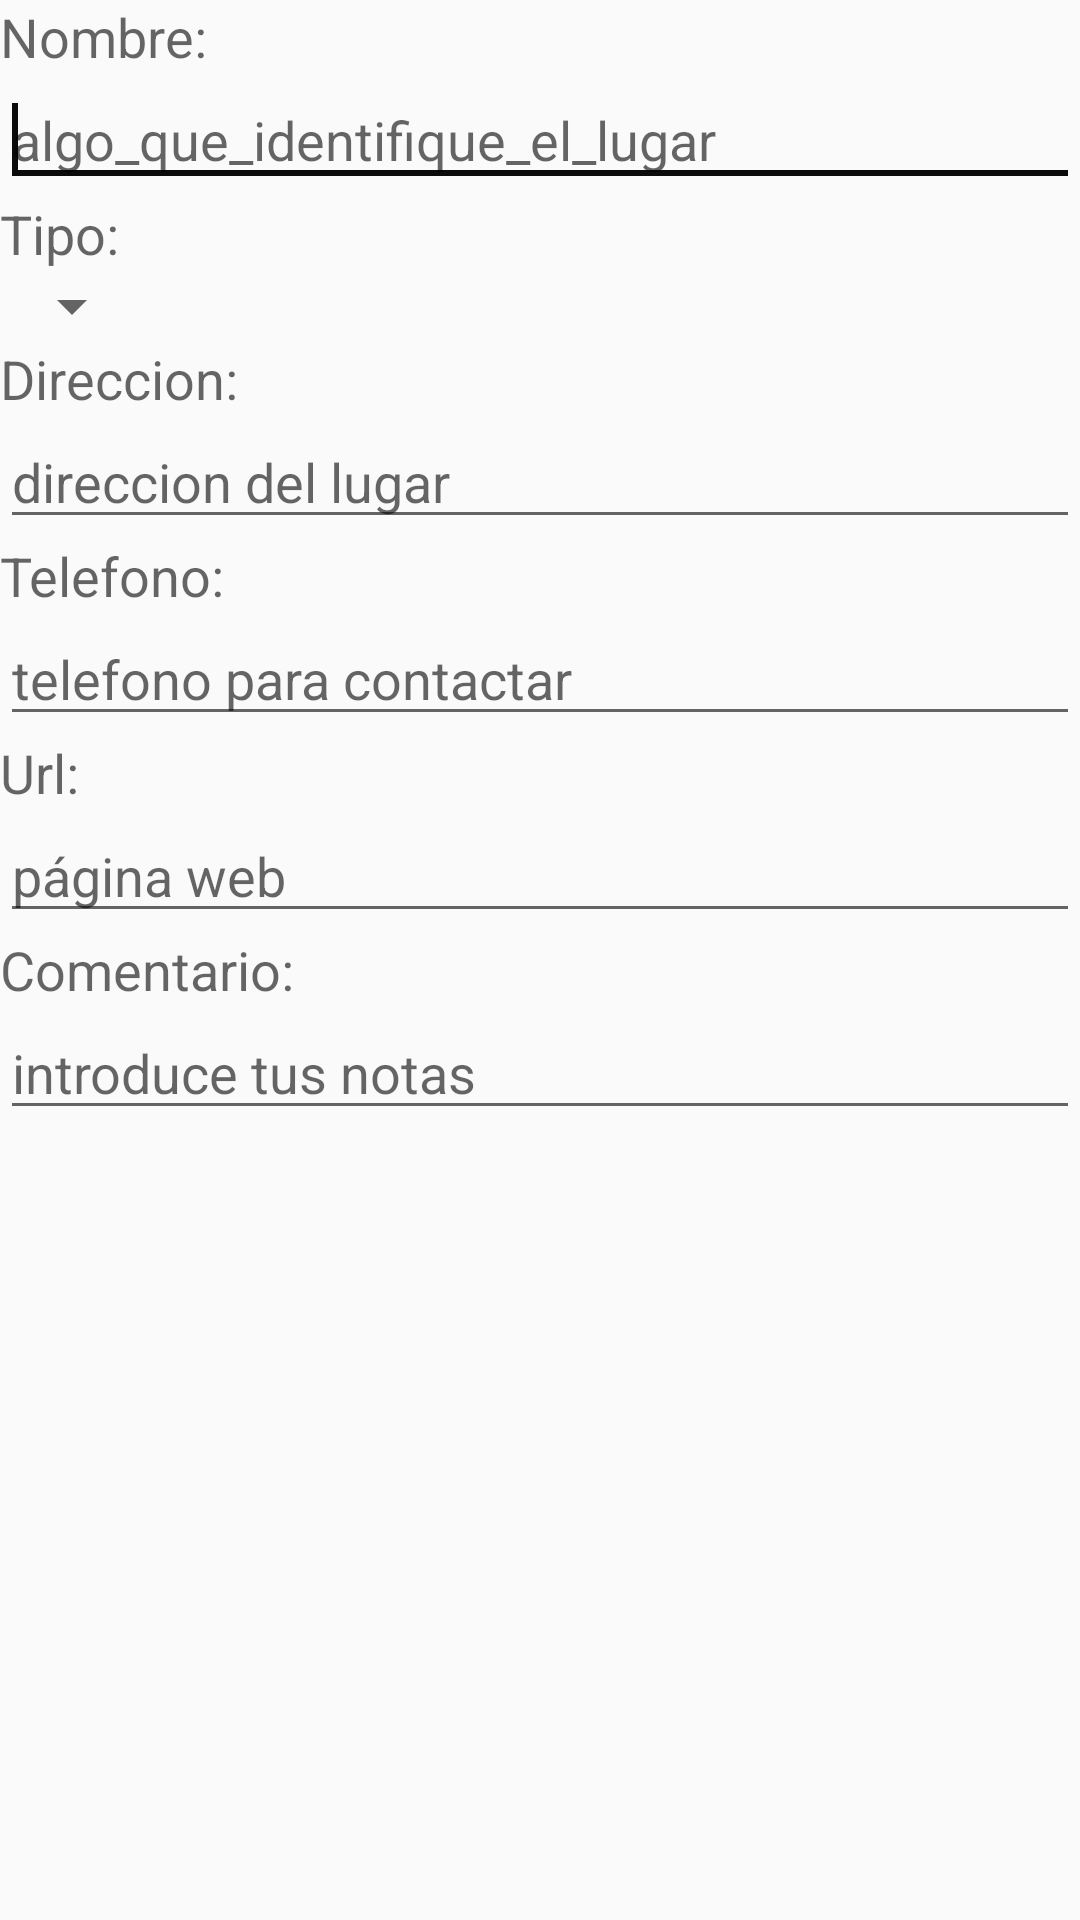

Write the Android layout XML for this screen, with the resource values it uses.
<!-- AndroidManifest.xml: application theme AppTheme -->
<!-- res/layout/edicion_lugar.xml -->
<?xml version="1.0" encoding="utf-8"?>

<ScrollView xmlns:android="http://schemas.android.com/apk/res/android"
    android:layout_width="match_parent"
    android:layout_height="wrap_content">

    <LinearLayout
        android:layout_width="match_parent"
        android:layout_height="wrap_content"
        android:orientation="vertical">

        <TextView
            android:id="@+id/t_nombre"
            android:layout_width="wrap_content"
            android:layout_height="wrap_content"
            android:text="Nombre:"
            android:textAppearance="?android:attr/textAppearanceMedium" />

        <EditText
            android:id="@+id/nombre"
            android:layout_width="match_parent"
            android:layout_height="wrap_content"
            android:layout_below="@id/t_nombre"
            android:hint="algo_que_identifique_el_lugar" >
            <requestFocus />
        </EditText>

        <TextView
            android:id="@+id/t_tipo"
            android:layout_width="wrap_content"
            android:layout_height="wrap_content"
            android:layout_below="@id/nombre"
            android:text="Tipo:"
            android:textAppearance="?android:attr/textAppearanceMedium" />
        <Spinner
            android:id="@+id/tipo"
            android:layout_width="wrap_content"
            android:layout_height="wrap_content"
            android:layout_alignTop="@+id/t_tipo"
            android:layout_toRightOf="@id/t_tipo">
        </Spinner>

        <TextView
            android:id="@+id/t_direccion"
            android:layout_width="wrap_content"
            android:layout_height="wrap_content"
            android:layout_below="@id/t_tipo"
            android:text="Direccion:"
            android:textAppearance="?android:attr/textAppearanceMedium" />
        <EditText
            android:id="@+id/direccion"
            android:layout_width="match_parent"
            android:layout_height="wrap_content"
            android:layout_below="@id/t_direccion"
            android:hint="direccion del lugar"
            android:inputType="textPostalAddress"/>

        <TextView
            android:id="@+id/t_telefono"
            android:layout_width="wrap_content"
            android:layout_height="wrap_content"
            android:layout_below="@id/direccion"
            android:text="Telefono:"
            android:textAppearance="?android:attr/textAppearanceMedium" />

        <EditText
            android:id="@+id/telefono"
            android:layout_width="match_parent"
            android:layout_height="wrap_content"
            android:layout_toRightOf="@id/t_telefono"
            android:layout_alignTop="@id/t_telefono"
            android:hint="telefono para contactar"
            android:inputType="phone"/>

        <TextView
            android:id="@+id/t_url"
            android:layout_width="wrap_content"
            android:layout_height="wrap_content"
            android:layout_below="@id/telefono"
            android:text="Url:"
            android:textAppearance="?android:attr/textAppearanceMedium" />

        <EditText
            android:id="@+id/url"
            android:layout_width="match_parent"
            android:layout_height="wrap_content"
            android:layout_below="@id/t_url"
            android:hint="página web"
            android:inputType="textUri"/>

        <TextView
            android:id="@+id/t_comentario"
            android:layout_width="wrap_content"
            android:layout_height="wrap_content"
            android:layout_below="@id/url"
            android:text="Comentario:"
            android:textAppearance="?android:attr/textAppearanceMedium" />

        <EditText
            android:id="@+id/comentario"
            android:layout_width="match_parent"
            android:layout_height="wrap_content"
            android:layout_below="@id/t_comentario"
            android:hint="introduce tus notas"
            android:inputType="textMultiLine"/>


    </LinearLayout>
</ScrollView>
<!-- resources referenced by this layout -->
<resources>
  <style name="AppTheme" parent="Theme.AppCompat.Light.DarkActionBar">
          
          <item name="colorPrimary">@color/colorPrimary</item>
          <item name="colorPrimaryDark">@color/colorPrimaryDark</item>
          <item name="colorAccent">@color/colorAccent</item>
          <item name="actionBarItemBackground">@color/common_google_signin_btn_text_light_pressed</item>
      </style>
  <color name="colorPrimary">#DF0101</color>
  <color name="colorPrimaryDark">#FFFFFF</color>
  <color name="colorAccent">#0b0b0b</color>
</resources>
